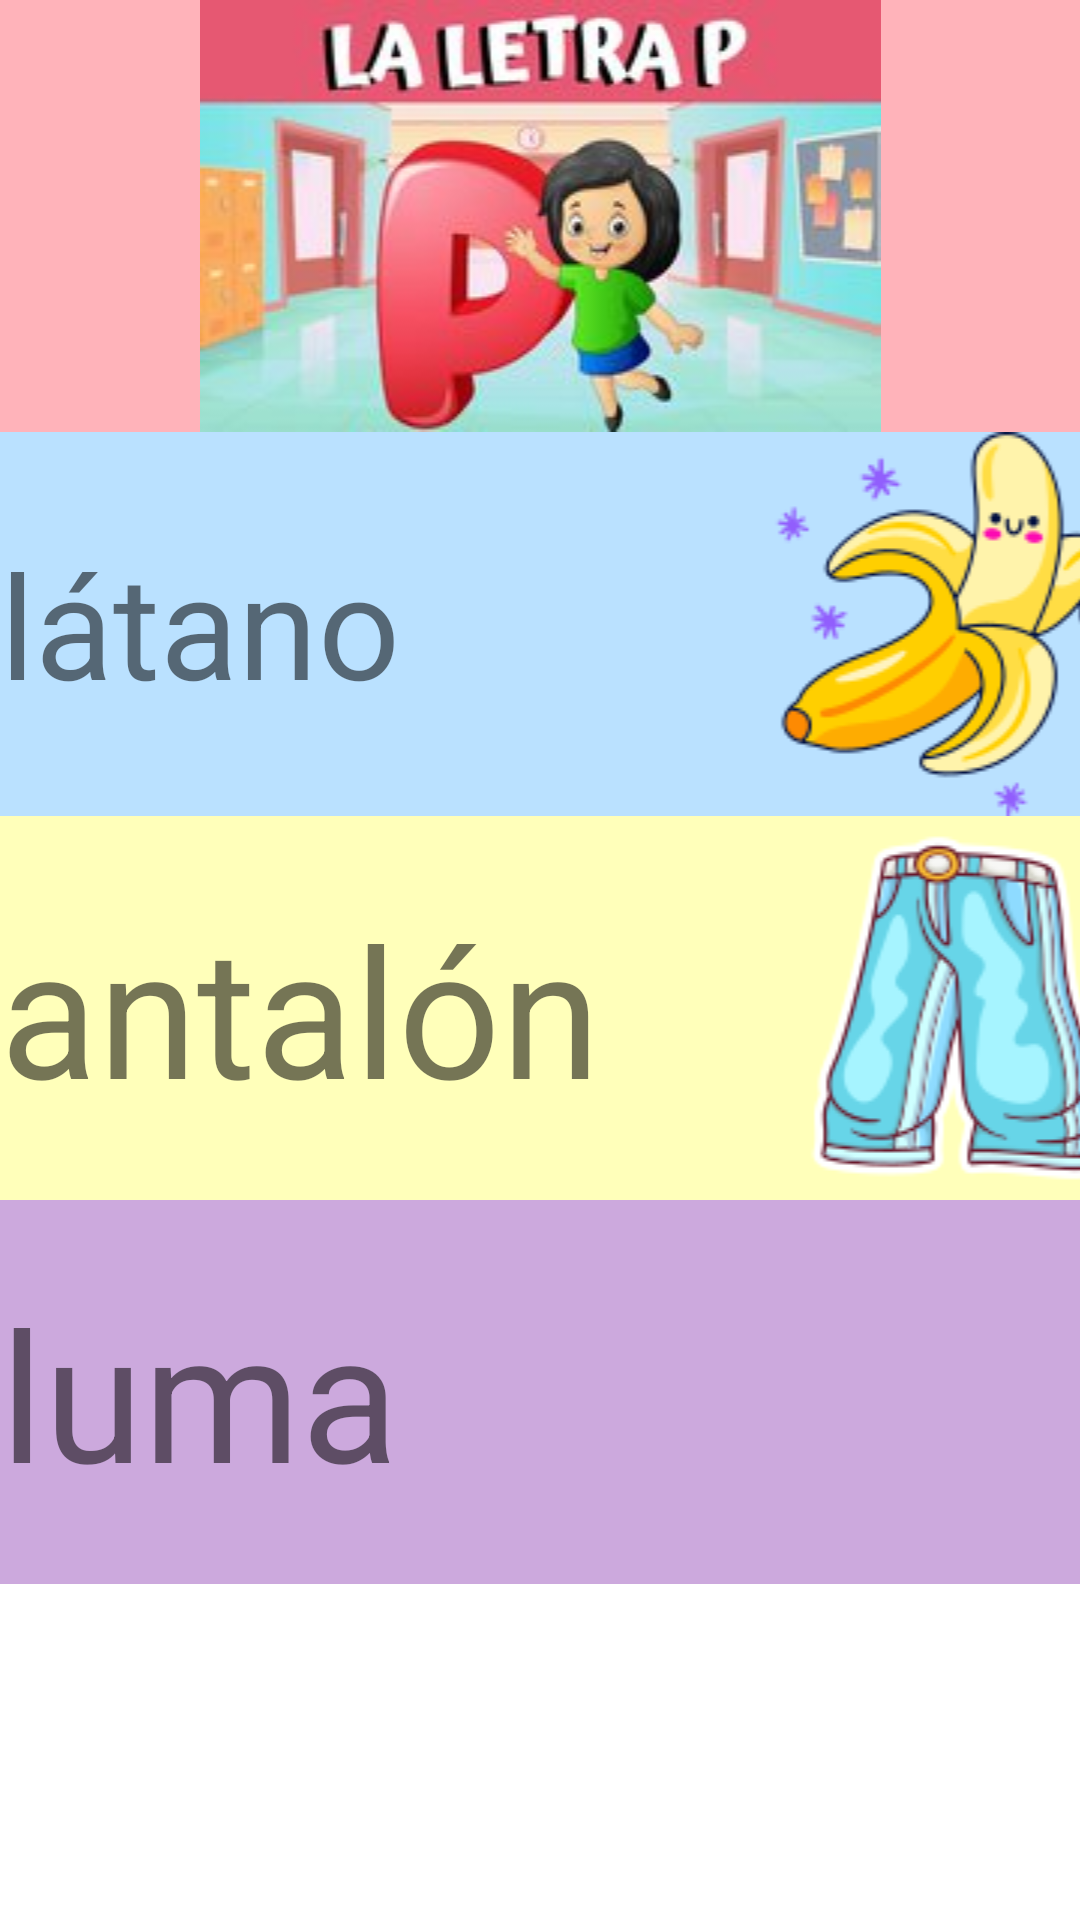

Write the Android layout XML for this screen, with the resource values it uses.
<!-- AndroidManifest.xml: application theme Theme.TEApp -->
<!-- res/layout/activity_pletra.xml -->
<?xml version="1.0" encoding="utf-8"?>
<androidx.constraintlayout.widget.ConstraintLayout xmlns:android="http://schemas.android.com/apk/res/android"
    xmlns:app="http://schemas.android.com/apk/res-auto"
    xmlns:tools="http://schemas.android.com/tools"
    android:layout_width="match_parent"
    android:layout_height="match_parent"
    tools:context=".PletraActivity">

    <ScrollView
        android:layout_width="match_parent"
        android:layout_height="match_parent">

        <LinearLayout
            android:layout_width="match_parent"
            android:layout_height="wrap_content"
            android:orientation="vertical" >

            <ImageView
                android:id="@+id/imageView15"
                android:layout_width="match_parent"
                android:layout_height="wrap_content"
                android:background="@color/light_red"
                app:srcCompat="@drawable/letra_p" />

            <TableLayout
                android:layout_width="match_parent"
                android:layout_height="match_parent">

                <TableRow
                    android:id="@+id/Opc1"
                    android:layout_width="match_parent"
                    android:layout_height="match_parent"
                    android:background="@color/light_blue"
                    android:onClick="Sonidoletra_p">

                    <ImageView
                        android:id="@+id/imageView1"
                        android:layout_width="0dp"
                        android:layout_height="wrap_content"
                        android:layout_weight="1"
                        app:srcCompat="@drawable/p_uno" />

                    <TextView
                        android:id="@+id/textView"
                        android:layout_width="257dp"
                        android:layout_height="match_parent"
                        android:layout_weight="1"
                        android:gravity="center_vertical"
                        android:text="@string/platano"
                        android:textSize="48sp" />

                    <ImageView
                        android:id="@+id/imageView2"
                        android:layout_width="125dp"
                        android:layout_height="match_parent"
                        android:layout_weight="1"
                        app:srcCompat="@drawable/platano" />
                </TableRow>

                <TableRow
                    android:id="@+id/Opc2"
                    android:layout_width="match_parent"
                    android:layout_height="match_parent"
                    android:background="@color/light_green"
                    android:onClick="Sonidoletra_p">

                    <ImageView
                        android:id="@+id/imageView3"
                        android:layout_width="0dp"
                        android:layout_height="wrap_content"
                        android:layout_weight="1"
                        app:srcCompat="@drawable/p_dos" />

                    <TextView
                        android:id="@+id/textView2"
                        android:layout_width="279dp"
                        android:layout_height="match_parent"
                        android:layout_weight="1"
                        android:gravity="center_vertical"
                        android:text="@string/pato"
                        android:textSize="48sp" />

                    <ImageView
                        android:id="@+id/imageView4"
                        android:layout_width="125dp"
                        android:layout_height="match_parent"
                        android:layout_weight="1"
                        app:srcCompat="@drawable/pato" />
                </TableRow>

                <TableRow
                    android:id="@+id/Opc3"
                    android:layout_width="match_parent"
                    android:layout_height="match_parent"
                    android:background="@color/light_red"
                    android:onClick="Sonidoletra_p">

                    <ImageView
                        android:id="@+id/imageView5"
                        android:layout_width="0dp"
                        android:layout_height="wrap_content"
                        android:layout_weight="1"
                        app:srcCompat="@drawable/p_tres" />

                    <TextView
                        android:id="@+id/textView3"
                        android:layout_width="276dp"
                        android:layout_height="match_parent"
                        android:layout_weight="1"
                        android:gravity="center_vertical"
                        android:text="@string/pinocho"
                        android:textSize="48sp" />

                    <ImageView
                        android:id="@+id/imageView6"
                        android:layout_width="144dp"
                        android:layout_height="match_parent"
                        android:layout_weight="1"
                        app:srcCompat="@drawable/pinocho" />
                </TableRow>

                <TableRow
                    android:id="@+id/Opc4"
                    android:layout_width="match_parent"
                    android:layout_height="match_parent"
                    android:background="@color/light_orange"
                    android:onClick="Sonidoletra_p">

                    <ImageView
                        android:id="@+id/imageView7"
                        android:layout_width="0dp"
                        android:layout_height="wrap_content"
                        android:layout_weight="1"
                        app:srcCompat="@drawable/p_cuatro" />

                    <TextView
                        android:id="@+id/textView4"
                        android:layout_width="249dp"
                        android:layout_height="match_parent"
                        android:layout_weight="1"
                        android:gravity="center_vertical"
                        android:text="@string/planta"
                        android:textSize="48sp" />

                    <ImageView
                        android:id="@+id/imageView8"
                        android:layout_width="150dp"
                        android:layout_height="match_parent"
                        android:layout_weight="1"
                        app:srcCompat="@drawable/planta" />
                </TableRow>

                <TableRow
                    android:id="@+id/Opc5"
                    android:layout_width="match_parent"
                    android:layout_height="match_parent"
                    android:background="@color/light_yellow"
                    android:onClick="Sonidoletra_p">

                    <ImageView
                        android:id="@+id/imageView9"
                        android:layout_width="0dp"
                        android:layout_height="wrap_content"
                        android:layout_weight="1"
                        app:srcCompat="@drawable/p_cinco" />

                    <TextView
                        android:id="@+id/textView5"
                        android:layout_width="251dp"
                        android:layout_height="match_parent"
                        android:layout_weight="1"
                        android:gravity="center_vertical"
                        android:text="@string/pantalon"
                        android:textSize="60sp" />

                    <ImageView
                        android:id="@+id/imageView10"
                        android:layout_width="162dp"
                        android:layout_height="match_parent"
                        android:layout_weight="1"
                        app:srcCompat="@drawable/pantalones" />
                </TableRow>

                <TableRow
                    android:id="@+id/Opc6"
                    android:layout_width="match_parent"
                    android:layout_height="match_parent"
                    android:background="@color/light_purple"
                    android:onClick="Sonidoletra_p">

                    <ImageView
                        android:id="@+id/imageView11"
                        android:layout_width="0dp"
                        android:layout_height="wrap_content"
                        android:layout_weight="1"
                        app:srcCompat="@drawable/p_seis" />

                    <TextView
                        android:id="@+id/textView6"
                        android:layout_width="184dp"
                        android:layout_height="match_parent"
                        android:layout_weight="1"
                        android:gravity="center_vertical"
                        android:text="@string/pluma"
                        android:textSize="60sp" />

                    <ImageView
                        android:id="@+id/imageView12"
                        android:layout_width="125dp"
                        android:layout_height="match_parent"
                        android:layout_weight="1"
                        app:srcCompat="@drawable/pluma" />
                </TableRow>

            </TableLayout>
        </LinearLayout>
    </ScrollView>
</androidx.constraintlayout.widget.ConstraintLayout>
<!-- resources referenced by this layout -->
<resources>
  <color name="light_blue">#bae1ff</color>
  <color name="light_green">#baffc9</color>
  <color name="light_orange">#ffdfba</color>
  <color name="light_purple">#cca9dd</color>
  <color name="light_red">#ffb3ba</color>
  <color name="light_yellow">#ffffba</color>
  <!-- drawable letra_p: jpg bitmap (drawable, 9961 bytes) -->
  <!-- drawable p_cinco: png bitmap (drawable, 7180 bytes) -->
  <!-- drawable p_seis: png bitmap (drawable, 7967 bytes) -->
  <!-- drawable p_uno: png bitmap (drawable, 6100 bytes) -->
  <!-- drawable pantalones: png bitmap (drawable, 14979 bytes) -->
  <!-- drawable pinocho: png bitmap (drawable, 6275 bytes) -->
  <!-- drawable planta: png bitmap (drawable, 16297 bytes) -->
  <!-- drawable platano: png bitmap (drawable, 14243 bytes) -->
  <string name="pantalon">antalón</string>
  <string name="pato">ato</string>
  <string name="pinocho">inocho</string>
  <string name="planta">lanta</string>
  <string name="platano">látano</string>
  <string name="pluma">luma</string>
  <style name="Theme.TEApp" parent="Theme.MaterialComponents.DayNight.DarkActionBar">
          
          <item name="colorPrimary">@color/purple_500</item>
          <item name="colorPrimaryVariant">@color/purple_700</item>
          <item name="colorOnPrimary">@color/white</item>
          
          <item name="colorSecondary">@color/teal_200</item>
          <item name="colorSecondaryVariant">@color/teal_700</item>
          <item name="colorOnSecondary">@color/black</item>
          
          <item name="android:statusBarColor">?attr/colorPrimaryVariant</item>
          
      </style>
  <color name="purple_500">#FF6200EE</color>
  <color name="purple_700">#FF3700B3</color>
  <color name="white">#FFFFFFFF</color>
  <color name="teal_200">#FF03DAC5</color>
  <color name="teal_700">#FF018786</color>
  <color name="black">#FF000000</color>
</resources>
